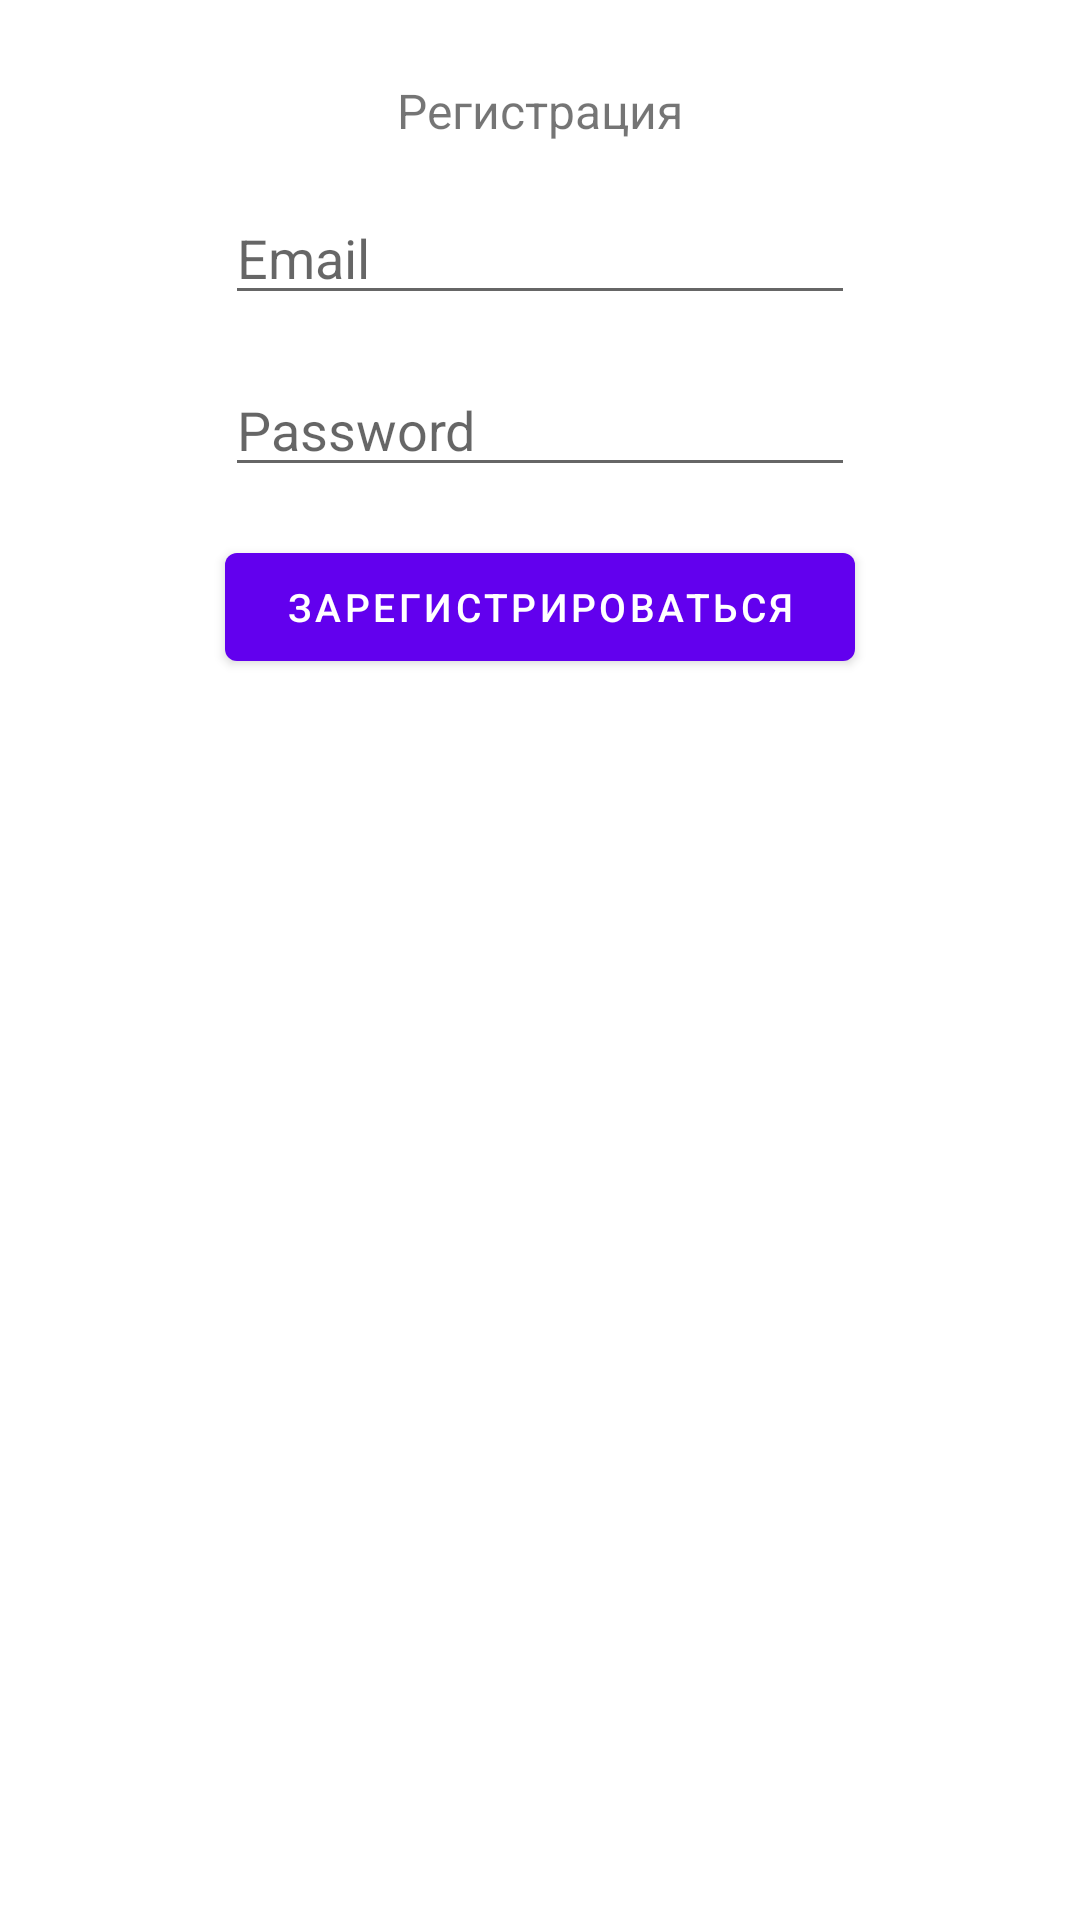

Android layout source for this screen:
<!-- AndroidManifest.xml: application theme Theme.MyProject1 -->
<!-- res/layout/sign_up_layout.xml -->
<?xml version="1.0" encoding="utf-8"?>
<androidx.constraintlayout.widget.ConstraintLayout xmlns:android="http://schemas.android.com/apk/res/android"
    xmlns:app="http://schemas.android.com/apk/res-auto"
    xmlns:tools="http://schemas.android.com/tools"
    android:layout_width="match_parent"
    android:layout_height="match_parent"
    android:padding="10dp">

    <TextView
        android:id="@+id/tvAlertTitle"
        android:layout_width="wrap_content"
        android:layout_height="wrap_content"
        android:layout_marginTop="16dp"
        android:text="@string/sign_up"
        android:textSize="16dp"
        app:layout_constraintEnd_toEndOf="parent"
        app:layout_constraintStart_toStartOf="parent"
        app:layout_constraintTop_toTopOf="parent" />

    <EditText
        android:id="@+id/edEmail"
        android:layout_width="wrap_content"
        android:layout_height="wrap_content"
        android:layout_marginTop="16dp"
        android:ems="10"
        android:hint="@string/email"
        android:inputType="textPersonName"
        app:layout_constraintEnd_toEndOf="parent"
        app:layout_constraintStart_toStartOf="parent"
        app:layout_constraintTop_toBottomOf="@+id/tvAlertTitle" />

    <EditText
        android:id="@+id/edPassword"
        android:layout_width="wrap_content"
        android:layout_height="wrap_content"
        android:layout_marginTop="16dp"
        android:ems="10"
        android:hint="@string/password"
        android:inputType="textPersonName"
        app:layout_constraintEnd_toEndOf="parent"
        app:layout_constraintStart_toStartOf="parent"
        app:layout_constraintTop_toBottomOf="@+id/edEmail" />

    <Button
        android:id="@+id/buttonSignUp"
        android:layout_width="0dp"
        android:layout_height="wrap_content"
        android:layout_marginTop="16dp"
        android:text="@string/sign_up_button"
        android:textSize="13dp"
        app:layout_constraintEnd_toEndOf="@+id/edPassword"
        app:layout_constraintHorizontal_bias="0.0"
        app:layout_constraintStart_toStartOf="@+id/edPassword"
        app:layout_constraintTop_toBottomOf="@+id/edPassword" />
</androidx.constraintlayout.widget.ConstraintLayout>
<!-- resources referenced by this layout -->
<resources>
  <string name="email">Email</string>
  <string name="password">Password</string>
  <string name="sign_up">Регистрация</string>
  <string name="sign_up_button">Зарегистрироваться</string>
  <style name="Theme.MyProject1" parent="Theme.MaterialComponents.DayNight.DarkActionBar">
          
          <item name="colorPrimary">@color/purple_500</item>
          <item name="colorPrimaryVariant">@color/purple_700</item>
          <item name="colorOnPrimary">@color/white</item>
          
          <item name="colorSecondary">@color/teal_200</item>
          <item name="colorSecondaryVariant">@color/teal_700</item>
          <item name="colorOnSecondary">@color/black</item>
          
          <item name="android:statusBarColor">?attr/colorPrimaryVariant</item>
          
      </style>
  <!-- not gathered from this repository: default colours our renderer supplied (Android Studio template values) -->
  <color name="purple_500">#FF6200EE</color>
  <color name="purple_700">#FF3700B3</color>
  <color name="teal_200">#FF03DAC5</color>
  <color name="teal_700">#FF018786</color>
  <color name="black">#FF000000</color>
  <color name="white">#FFFFFFFF</color>
</resources>
